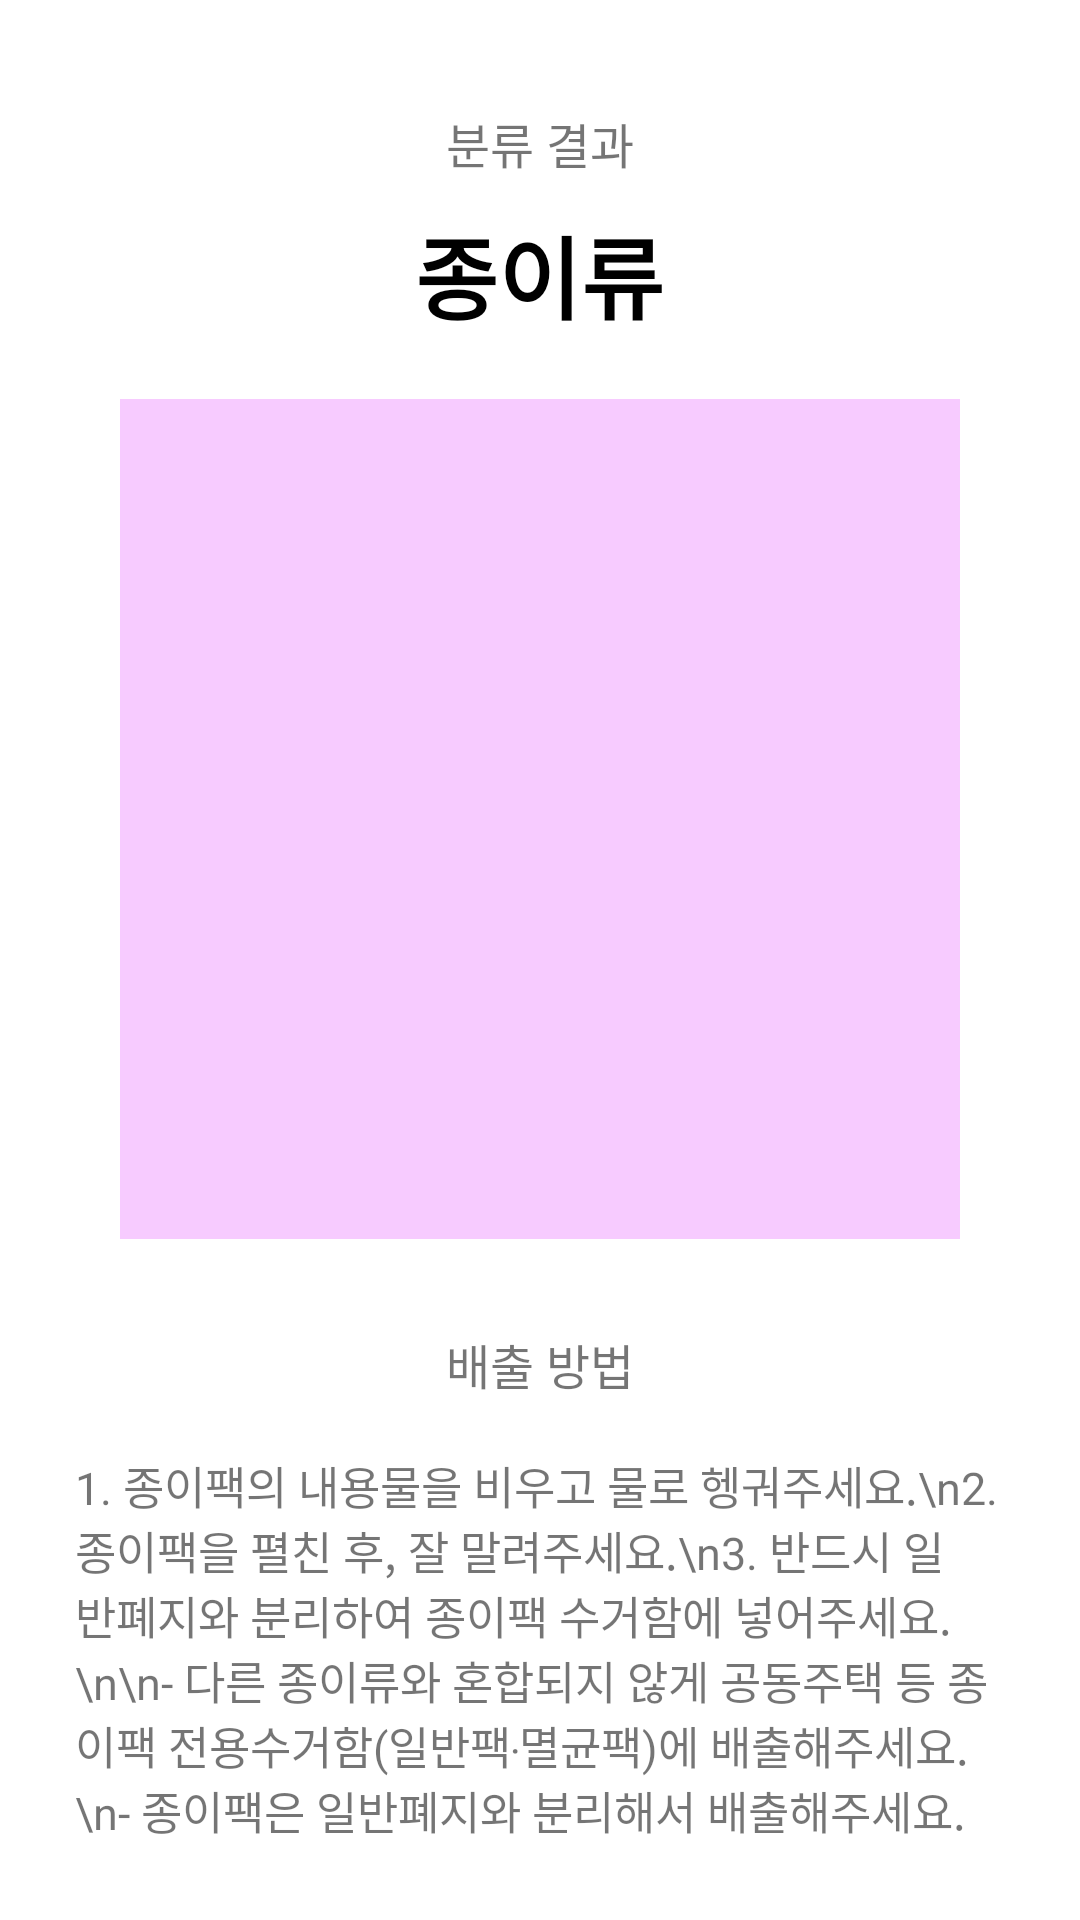

Produce the Android XML layout that renders to this screen, including the resource entries it uses.
<!-- AndroidManifest.xml: application theme Theme.RecyclingApp -->
<!-- res/layout/fragment_camera_result.xml -->
<?xml version="1.0" encoding="utf-8"?>
<androidx.constraintlayout.widget.ConstraintLayout xmlns:android="http://schemas.android.com/apk/res/android"
    xmlns:app="http://schemas.android.com/apk/res-auto"
    android:id="@+id/fragment_CameraResult"
    android:layout_width="match_parent"
    android:layout_height="match_parent">

    <ScrollView
        android:scrollbars="none"
        android:layout_width="match_parent"
        android:layout_height="match_parent">

        <LinearLayout
            android:layout_width="match_parent"
            android:layout_height="wrap_content"
            android:orientation="vertical">

            <TextView
                android:id="@+id/textView"
                android:layout_width="wrap_content"
                android:layout_height="wrap_content"
                android:layout_gravity="center"
                android:layout_marginTop="36dp"
                android:text="분류 결과"
                android:textSize="16sp"
                app:layout_constraintEnd_toEndOf="parent"
                app:layout_constraintStart_toStartOf="parent"
                app:layout_constraintTop_toTopOf="parent" />

            <TextView
                android:id="@+id/textViewCategory"
                android:layout_width="wrap_content"
                android:layout_height="wrap_content"
                android:layout_gravity="center"
                android:layout_marginTop="10dp"
                android:text="종이류"
                android:textColor="@color/black"
                android:textSize="30dp"
                android:textStyle="bold"
                android:breakStrategy="balanced"
                app:layout_constraintEnd_toEndOf="parent"
                app:layout_constraintStart_toStartOf="parent"
                app:layout_constraintTop_toBottomOf="@+id/textView" />

            <ImageView
                android:id="@+id/recycleImageView"
                android:layout_width="280dp"
                android:layout_height="280dp"
                android:layout_gravity="center"
                android:layout_marginTop="20dp"
                android:layout_marginBottom="20dp"
                android:scaleType="centerCrop"
                android:background="#F7CBFF"
                android:contentDescription="재활용품 사진"
                app:layout_constraintEnd_toEndOf="parent"
                app:layout_constraintStart_toStartOf="parent"
                app:layout_constraintTop_toBottomOf="@+id/textViewCategory" />

            
            <TextView
                android:id="@+id/textViewHowtoRecycleLabel"
                android:layout_width="match_parent"
                android:layout_height="wrap_content"
                android:layout_gravity="center"
                android:layout_marginTop="10dp"
                android:text="배출 방법"
                android:textSize="16sp"
                android:textAlignment="center"/>

            
            <TextView
                android:id="@+id/textViewHowToRecycle"
                android:layout_width="match_parent"
                android:layout_height="wrap_content"
                android:paddingLeft="25dp"
                android:paddingRight="25dp"
                android:paddingTop="10dp"
                android:paddingBottom="10dp"
                android:textSize="15sp"
                android:layout_marginTop="8dp"
                android:layout_marginBottom="50dp"
                android:textAlignment="textStart"
                android:breakStrategy="high_quality"
                android:text="1. 종이팩의 내용물을 비우고 물로 헹궈주세요.\n2. 종이팩을 펼친 후, 잘 말려주세요.\n3. 반드시 일반폐지와 분리하여 종이팩 수거함에 넣어주세요.\n\n- 다른 종이류와 혼합되지 않게 공동주택 등 종이팩 전용수거함(일반팩‧멸균팩)에 배출해주세요.\n- 종이팩은 일반폐지와 분리해서 배출해주세요." />

            
            <TextView
                android:id="@+id/textViewRecycleAbleLabel"
                android:layout_width="match_parent"
                android:layout_height="wrap_content"
                android:layout_gravity="center"
                android:layout_marginTop="10dp"
                android:text="재활용이 가능한 품목은 다음과 같아요."
                android:textSize="16sp"
                android:textAlignment="center"/>

            
            <TextView
                android:id="@+id/textViewRecycleAble"
                android:layout_width="match_parent"
                android:layout_height="wrap_content"
                android:paddingLeft="25dp"
                android:paddingRight="25dp"
                android:paddingTop="10dp"
                android:paddingBottom="10dp"
                android:layout_marginTop="8dp"
                android:layout_marginBottom="50dp"
                android:textAlignment="center"
                android:breakStrategy="high_quality"
                android:text="신문지, 책, 종이상자류, 달력, 포장지, 우유팩 등" />

            
            <TextView
                android:id="@+id/textViewRecycleUnableLabel"
                android:layout_width="match_parent"
                android:layout_height="wrap_content"
                android:layout_gravity="center"
                android:layout_marginTop="10dp"
                android:text="아래 품목들은 비해당 돼요."
                android:textSize="16sp"
                android:textAlignment="center"/>

            
            <TextView
                android:id="@+id/textViewRecycleUnable"
                android:layout_width="match_parent"
                android:layout_height="wrap_content"
                android:paddingLeft="25dp"
                android:paddingRight="25dp"
                android:paddingTop="10dp"
                android:paddingBottom="10dp"
                android:layout_marginTop="8dp"
                android:layout_marginBottom="50dp"
                android:textAlignment="center"
                android:breakStrategy="high_quality"
                android:text="비닐코팅된 종이류, 테이프, 스프링 등 이물질이 함께 붙어있는 책자 등" />

            
            <TextView
                android:id="@+id/textViewRecycleFakeLabel"
                android:layout_width="match_parent"
                android:layout_height="wrap_content"
                android:layout_gravity="center"
                android:layout_marginTop="10dp"
                android:text="재활용품인 척하는 쓰레기"
                android:textSize="16sp"
                android:textAlignment="center"/>

            
            <TextView
                android:id="@+id/textViewRecycleFake"
                android:layout_width="match_parent"
                android:layout_height="wrap_content"
                android:paddingLeft="25dp"
                android:paddingRight="25dp"
                android:paddingTop="10dp"
                android:paddingBottom="10dp"
                android:layout_marginTop="8dp"
                android:layout_marginBottom="50dp"
                android:textAlignment="center"
                android:text="영수증, 금박지, 은박지, 다른 재질이 혼합된 벽지 등" />

            
            <TextView
                android:id="@+id/textViewRecycleRemarkLabel"
                android:layout_width="match_parent"
                android:layout_height="wrap_content"
                android:layout_gravity="center"
                android:layout_marginTop="10dp"
                android:text="비고"
                android:textSize="16sp"
                android:textAlignment="center"/>

            
            <TextView
                android:id="@+id/textViewRecycleRemark"
                android:layout_width="match_parent"
                android:layout_height="wrap_content"
                android:paddingLeft="25dp"
                android:paddingRight="25dp"
                android:paddingTop="10dp"
                android:paddingBottom="10dp"
                android:layout_marginTop="8dp"
                android:layout_marginBottom="50dp"
                android:textAlignment="textStart"
                android:breakStrategy="high_quality"
                android:text="-깨진 컵은 수거할 때 사람을 다치게 할 수 있어요. 쓰레기 봉투가 찢어지지 않게 신문지 등으로 싸서 버려주세요.\n-불연성 쓰레기 봉투는 지역 내 마트, 주민센터, 철물점 등에서 살 수 있어요. 하지만 안파는 곳도 많으니 판매여부를 미리 확인하고 방문하세요.\n-불연성 쓰레기 봉투는 해당 지자체에 따라 불연재 쓰레기 봉투, 생활 폐기물 봉투, 특수 종량제 봉투 등으로 이름이 조금씩 다를 수 있어요. 모두 타지 않는 쓰레기를 담는 종량제 봉투라는 것과 마대 재질로 만들어졌다는 것을 기억해주세요." />

            
            <TextView
                android:id="@+id/textViewCaution"
                android:layout_width="match_parent"
                android:layout_height="wrap_content"
                android:layout_gravity="center"
                android:layout_marginTop="8dp"
                android:paddingLeft="15dp"
                android:paddingRight="15dp"
                android:gravity="center"
                android:text="@string/separate_guide"
                android:textSize="12sp"
                app:layout_constraintEnd_toEndOf="parent"
                app:layout_constraintHorizontal_bias="0.503"
                app:layout_constraintStart_toStartOf="parent"
                app:layout_constraintTop_toBottomOf="@+id/recycleImageView" />

            <Button
                android:id="@+id/buttonOK"
                android:layout_width="303dp"
                android:layout_height="53dp"
                android:layout_gravity="center"
                android:text="완료"
                android:backgroundTint="#3F3F3F"
                android:layout_marginTop="20dp"
                android:layout_marginBottom="20dp"
                app:layout_constraintBottom_toBottomOf="parent"
                app:layout_constraintEnd_toEndOf="parent"
                app:layout_constraintStart_toStartOf="parent"
                app:layout_constraintTop_toBottomOf="@+id/textView5"
                app:layout_constraintVertical_bias="0.245" />

        </LinearLayout>
    </ScrollView>
</androidx.constraintlayout.widget.ConstraintLayout>
<!-- resources referenced by this layout -->
<resources>
  <color name="black">#FF000000</color>
  <string name="separate_guide">지역마다 수거 방법이나 분리배출 규정이 조금씩 다를 수 있으니, 자치단체나 재활용 가이드라인에 따라 정확한 방법을 따르는 것이 좋습니다</string>
  <style name="Theme.RecyclingApp" parent="Theme.MaterialComponents.DayNight.DarkActionBar">
          
          <item name="colorPrimary">@color/purple_500</item>
          <item name="colorPrimaryVariant">@color/purple_700</item>
          <item name="colorOnPrimary">@color/white</item>
          
          <item name="colorSecondary">@color/teal_200</item>
          <item name="colorSecondaryVariant">@color/teal_700</item>
          <item name="colorOnSecondary">@color/black</item>
          
          <item name="android:statusBarColor">?attr/colorPrimaryVariant</item>
          
      </style>
  <color name="purple_500">#FF6200EE</color>
  <color name="purple_700">#FF3700B3</color>
  <color name="white">#FFFFFFFF</color>
  <color name="teal_200">#FF03DAC5</color>
  <color name="teal_700">#FF018786</color>
</resources>
